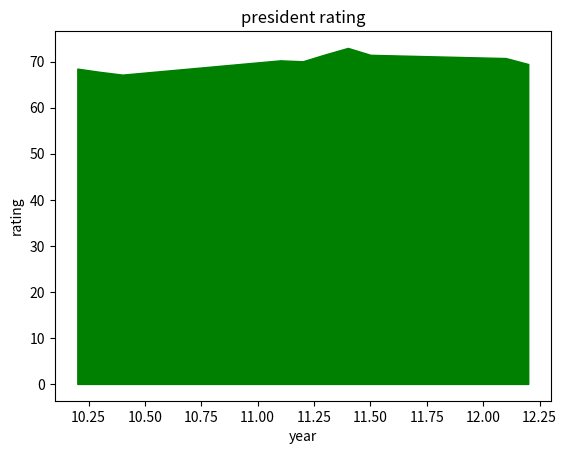

Python code for this plot:
import matplotlib.pyplot as plt
import numpy as np
rating =  [68.5,67.8,67.2,70.3,70.1,71.6,73.0,71.5,70.8,69.5]
date=[10.2,10.3,10.4,11.1,11.2,11.3,11.4,11.5,12.1,12.2]
plt.fill_between(date,rating,0,color='green')
plt.xlabel('year')
plt.ylabel('rating')
plt.title('president rating')
plt.show()
